Image classification data set "dataset" (Assmam13/asma on GitHub). Class labels (7): Byzantine, islamique, Medieval, Modern, numide, punique, romaine.

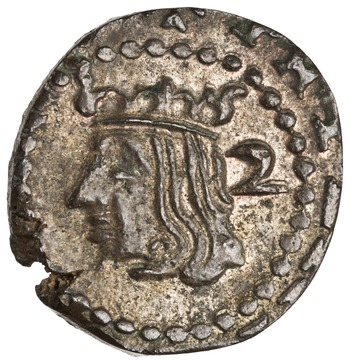
Label: Modern

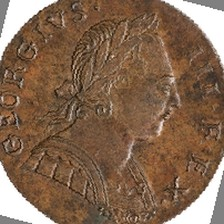
Label: numide

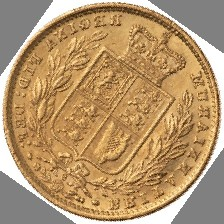
Label: islamique

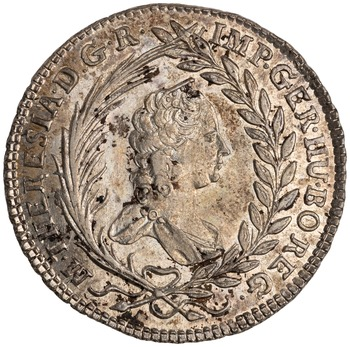
Label: Medieval

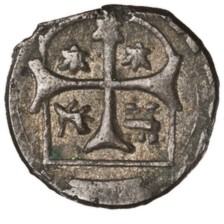
Label: romaine

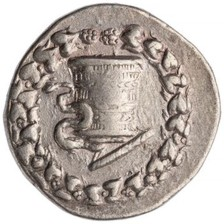
Label: Byzantine
